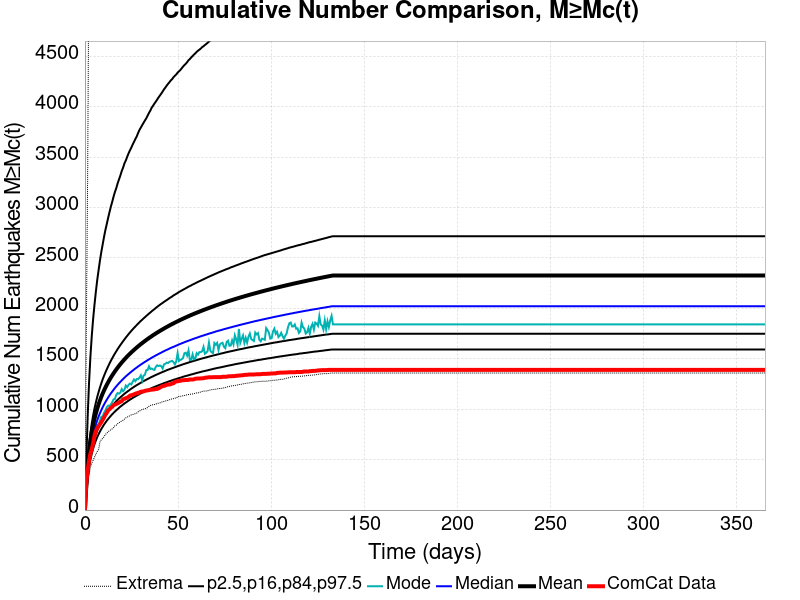

The file beside this chart, header and first rows:
Time (days), ComCat Data, Simulation Mean, Simulation Median, Simulation Mode, Simulation Minimum, Simulation Maximum, 2.5 %-ile, 16 %-ile, 84 %-ile, 97.5 %-ile
0.0, 0.0, 0.0, 0.0, 0.0, 0.0, 0.0, 0.0, 0.0, 0.0, 0.0
0.732, 269.0, 237.5, 218.0, 212.0, 130.0, 1754, 172.0, 192.0, 261.0, 488.0
1.464, 393.0, 433.8, 391.0, 374.0, 255.0, 3348, 316.0, 347.0, 477.0, 925.0
2.196, 489.0, 580.9, 520.0, 499.0, 346.0, 5664, 422.0, 462.0, 640.0, 1260
2.928, 559.0, 688.4, 614.0, 577.0, 424.0, 6768, 500.0, 545.0, 761.0, 1519
3.66, 604.0, 773.8, 688.0, 643.0, 465.0, 7407, 560.0, 610.0, 858.0, 1725
4.392, 662.0, 844.5, 750.0, 696.0, 494.0, 7850, 610.0, 665.0, 937.0, 1894
5.124, 735.0, 904.8, 802.0, 742.0, 525.0, 8155, 653.0, 711.0, 1006, 2036
5.856, 784.0, 957.8, 848.0, 802.0, 553.0, 8397, 690.0, 751.0, 1066, 2164
6.588, 811.0, 1005, 890.0, 838.0, 580.0, 8642, 723.0, 787.0, 1121, 2280
7.32, 831.0, 1048, 927.0, 846.0, 600.0, 8817, 752.0, 820.0, 1170, 2378
8.052, 851.0, 1087, 960.0, 886.0, 673.0, 9021, 779.0, 849.0, 1215, 2474
8.784, 871.0, 1123, 991.0, 925.0, 699.0, 9173, 804.0, 876.0, 1257, 2559
9.516, 894.0, 1156, 1020, 928.0, 710.0, 9310, 826.0, 901.0, 1296, 2634
10.25, 918.0, 1186, 1046, 965.0, 727.0, 9455, 848.0, 923.0, 1331, 2709
10.98, 945.0, 1215, 1071, 988.0, 751.0, 9574, 867.0, 945.0, 1364, 2777
11.71, 964.0, 1242, 1094, 1020, 761.0, 9663, 886.0, 965.0, 1395, 2836
12.44, 989.0, 1267, 1116, 1036, 776.0, 9771, 903.0, 984.0, 1425, 2897
13.18, 1000, 1291, 1137, 1034, 788.0, 9888, 919.0, 1002, 1453, 2954
13.91, 1015, 1314, 1157, 1047, 797.0, 9998, 935.0, 1019, 1480, 3009
14.64, 1024, 1335, 1175, 1070, 805.0, 10090, 950.0, 1035, 1505, 3057
15.37, 1041, 1356, 1193, 1098, 818.0, 10192, 964.0, 1051, 1530, 3109
16.1, 1046, 1376, 1211, 1102, 837.0, 10267, 977.0, 1065, 1553, 3155
16.84, 1052, 1395, 1227, 1143, 842.0, 10332, 990.0, 1080, 1575, 3194
17.57, 1059, 1413, 1243, 1161, 857.0, 10430, 1002, 1093, 1597, 3241
18.3, 1066, 1430, 1258, 1154, 866.0, 10510, 1014, 1106, 1617, 3280
19.03, 1075, 1447, 1272, 1166, 876.0, 10577, 1026, 1118, 1637, 3319
19.76, 1080, 1464, 1286, 1200, 883.0, 10635, 1036, 1130, 1656, 3363
20.49, 1099, 1479, 1300, 1179, 890.0, 10682, 1047, 1142, 1675, 3397
21.23, 1103, 1495, 1313, 1195, 903.0, 10716, 1057, 1153, 1693, 3439
21.96, 1110, 1509, 1326, 1235, 915.0, 10764, 1067, 1164, 1711, 3468
22.69, 1114, 1524, 1338, 1219, 922.0, 10815, 1076, 1174, 1728, 3504
23.42, 1123, 1537, 1349, 1242, 929.0, 10867, 1086, 1184, 1745, 3538
24.15, 1134, 1551, 1361, 1255, 936.0, 10902, 1095, 1194, 1761, 3568
24.89, 1139, 1564, 1372, 1246, 944.0, 10943, 1103, 1204, 1777, 3594
25.62, 1142, 1576, 1383, 1271, 948.0, 10983, 1112, 1213, 1792, 3625
26.35, 1148, 1589, 1394, 1295, 951.0, 11028, 1120, 1222, 1807, 3652
27.08, 1154, 1601, 1404, 1278, 957.0, 11096, 1128, 1231, 1821, 3681
27.81, 1159, 1612, 1414, 1300, 962.0, 11146, 1135, 1239, 1835, 3706
28.55, 1162, 1624, 1424, 1298, 974.0, 11185, 1143, 1247, 1849, 3740
29.28, 1168, 1635, 1434, 1314, 983.0, 11231, 1150, 1255, 1863, 3770
30.01, 1173, 1646, 1443, 1336, 990.0, 11267, 1158, 1263, 1876, 3794
30.74, 1176, 1656, 1452, 1285, 997.0, 11311, 1164, 1271, 1888, 3818
31.47, 1177, 1667, 1461, 1334, 1001, 11375, 1172, 1279, 1901, 3841
32.21, 1182, 1677, 1470, 1342, 1003, 11417, 1178, 1286, 1913, 3864
32.94, 1186, 1687, 1478, 1388, 1011, 11476, 1185, 1293, 1925, 3886
33.67, 1187, 1697, 1487, 1390, 1017, 11506, 1191, 1300, 1937, 3913
34.4, 1190, 1706, 1495, 1426, 1029, 11530, 1198, 1307, 1949, 3940
35.13, 1193, 1716, 1503, 1399, 1037, 11558, 1204, 1314, 1960, 3963
35.87, 1194, 1725, 1511, 1404, 1043, 11591, 1210, 1321, 1972, 3992
36.6, 1196, 1734, 1519, 1395, 1045, 11618, 1216, 1327, 1983, 4011
37.33, 1197, 1743, 1526, 1391, 1047, 11648, 1221, 1334, 1993, 4033
38.06, 1201, 1752, 1534, 1421, 1050, 11677, 1227, 1340, 2005, 4051
38.79, 1202, 1760, 1541, 1436, 1058, 11699, 1232, 1346, 2016, 4072
39.53, 1208, 1769, 1548, 1428, 1060, 11724, 1238, 1352, 2026, 4093
40.26, 1214, 1777, 1555, 1434, 1063, 11744, 1243, 1358, 2036, 4112
40.99, 1224, 1785, 1562, 1427, 1068, 11775, 1248, 1364, 2046, 4131
41.72, 1229, 1793, 1569, 1404, 1075, 11797, 1253, 1370, 2055, 4151
42.45, 1232, 1801, 1576, 1445, 1078, 11814, 1259, 1375, 2065, 4173
43.19, 1236, 1809, 1583, 1451, 1082, 11845, 1263, 1381, 2074, 4191
... 440 more rows
